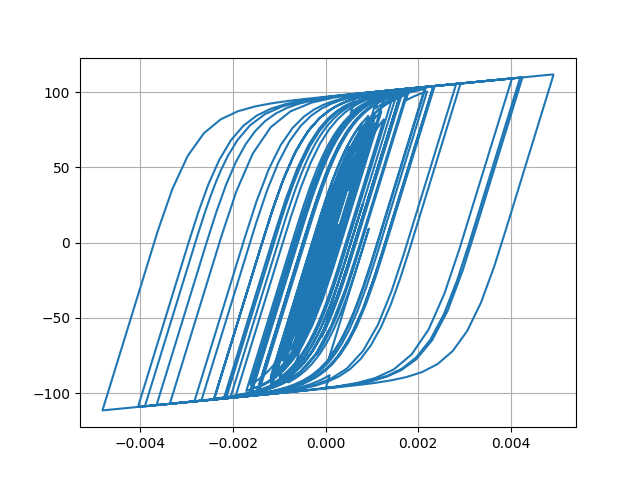

Source data for this figure (header and first rows):
Desplacment, Force
0.0, 0.0
-2.7341138055409834e-07, -0.02734
-9.489241779343531e-07, -0.09489
-1.7712308236299845e-06, -0.1771
-2.52494870033722e-06, -0.2525
-3.0020175739903546e-06, -0.3002
-2.951377818216213e-06, -0.2951
-2.0543326541402924e-06, -0.2054
7.948863741772701e-08, 0.00795
3.798308627458825e-06, 0.3798
9.27745717229995e-06, 0.9277
1.6458296619729667e-05, 1.646
2.506567213404414e-05, 2.506
3.467390130712605e-05, 3.466
4.479433334564969e-05, 4.477
5.5026541082819925e-05, 5.497
6.509867159337155e-05, 6.501
7.479635878311486e-05, 7.466
8.386826243971492e-05, 8.368
9.201471433165029e-05, 9.176
9.898877419833304e-05, 9.868
0.0001046, 10.42
0.0001088, 10.84
0.0001118, 11.13
0.0001136, 11.32
0.0001145, 11.4
0.0001141, 11.36
0.0001122, 11.17
0.0001081, 10.77
0.0001017, 10.13
9.293391913556989e-05, 9.245
8.195494565055856e-05, 8.147
6.919907260593107e-05, 6.872
5.511666289687072e-05, 5.463
4.015029602889573e-05, 3.967
2.463918064478626e-05, 2.416
8.869272182181933e-06, 0.8387
-6.969253260761914e-06, -0.7452
-2.2762274583288158e-05, -2.324
-3.8434278583825406e-05, -3.89
-5.400514699470004e-05, -5.444
-6.957834625775014e-05, -6.995
-8.538666842171243e-05, -8.566
-0.0001018, -10.2
-0.0001194, -11.94
-0.0001387, -13.83
-0.0001597, -15.89
-0.0001821, -18.06
-0.0002049, -20.27
-0.0002271, -22.39
-0.0002477, -24.34
-0.0002658, -26.04
-0.0002809, -27.44
-0.0002926, -28.52
-0.0003005, -29.25
-0.0003047, -29.63
-0.0003051, -29.67
-0.0003024, -29.4
-0.000297, -28.86
-0.0002894, -28.1
... 2,941 more rows
